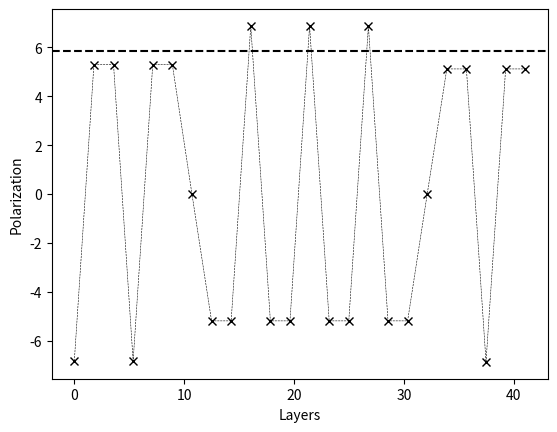

Python code for this plot:
import numpy as np
import matplotlib.pyplot as plt

x = np.linspace(0, 41.045, 24)
y = [-6.83, 5.30, 5.30, -6.83, 5.30, 5.30, 0, -5.19, -5.19, 6.88, -5.19, -5.19, 6.88, -5.19, -5.19, 6.88, -5.19,
     -5.19, 0, 5.12, 5.12, -6.87, 5.12, 5.12]

plt.plot(x,y, marker = 'x', c = 'black', linestyle = '--', linewidth = 0.4)
plt.axhline(y = 5.85, linestyle = '--', c = 'black')
plt.ylabel('Polarization')
plt.xlabel('Layers')
plt.show()

